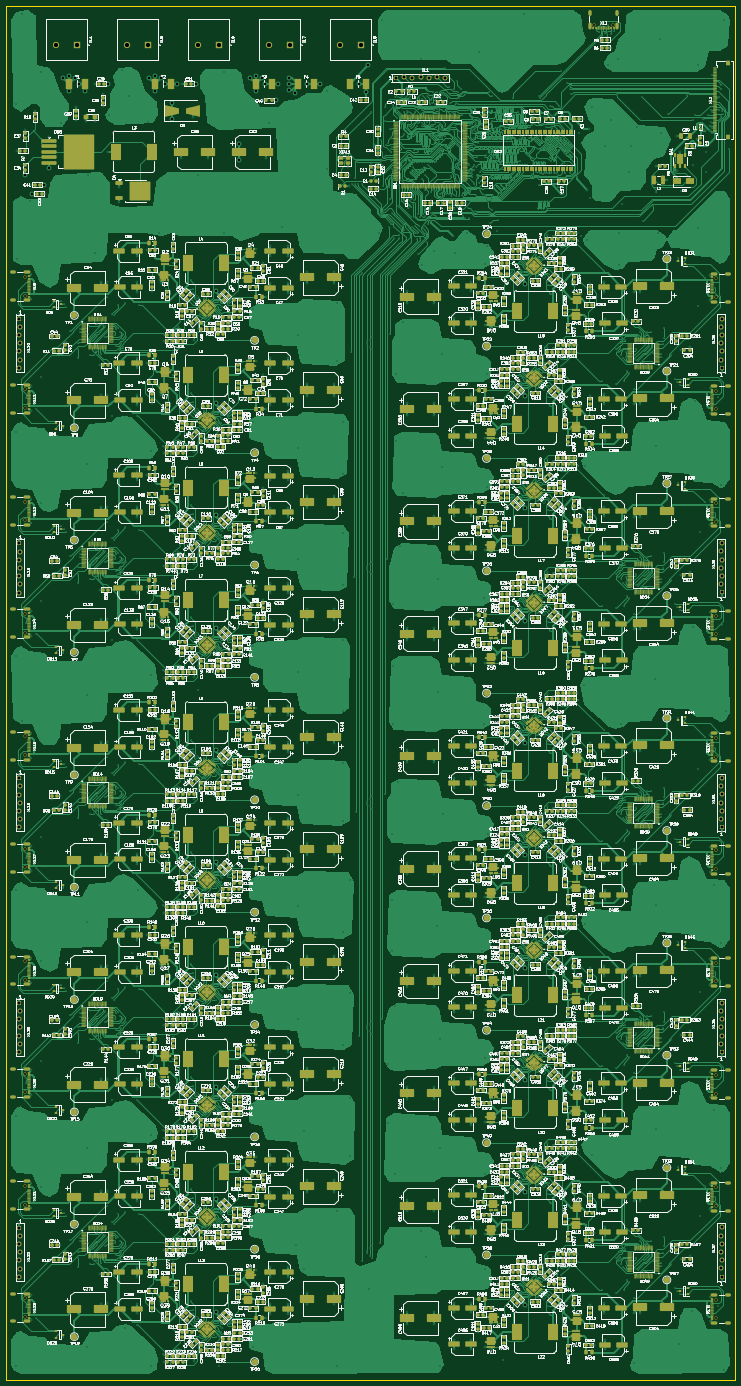
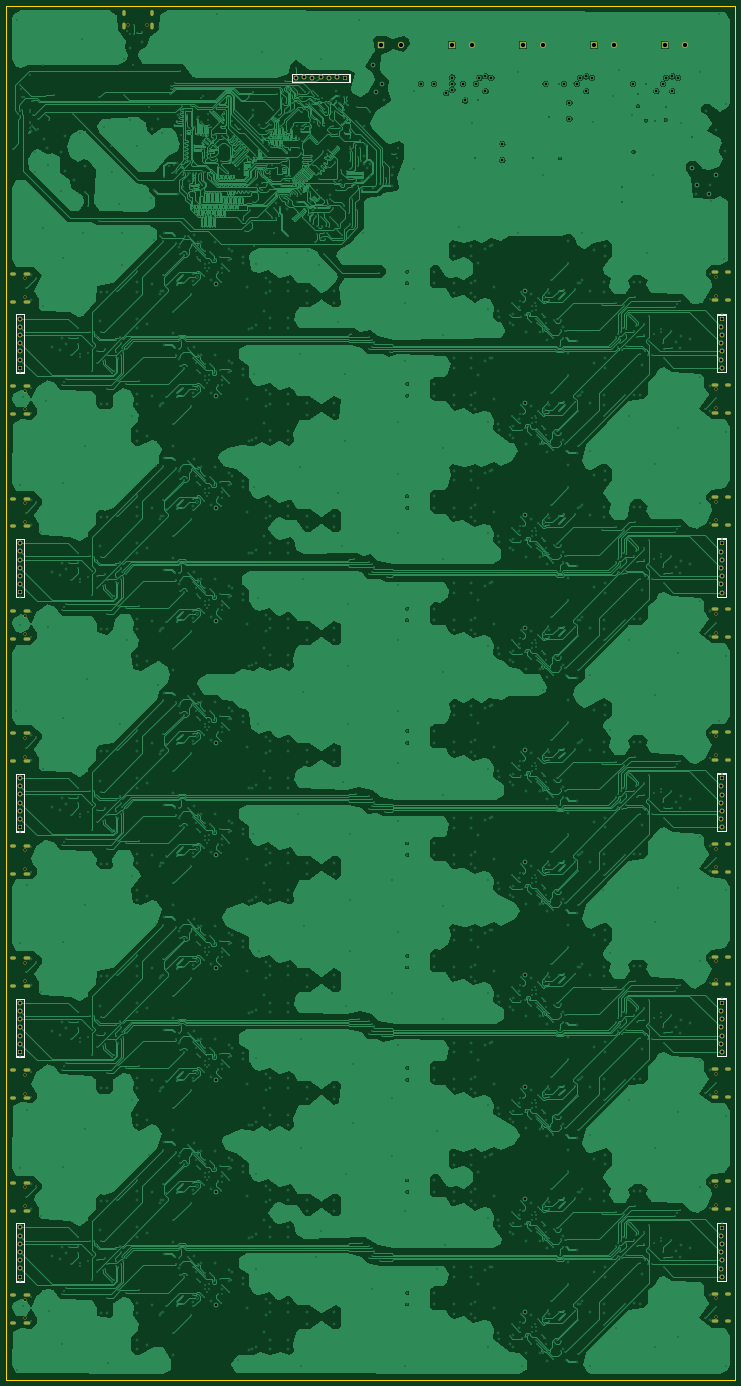
Circuit board: 9 layer files. Board 225.6 x 425.6 mm.
- bottom_copper: USB_PD_Charger-B_Cu.gbl (664463 bytes)
- bottom_mask: USB_PD_Charger-B_Mask.gbs (7904 bytes)
- bottom_silk: USB_PD_Charger-B_Silkscreen.gbo (14022 bytes)
- outline: USB_PD_Charger-Edge_Cuts.gm1 (637 bytes)
- top_copper: USB_PD_Charger-F_Cu.gtl (1237201 bytes)
- top_mask: USB_PD_Charger-F_Mask.gts (168784 bytes)
- top_silk: USB_PD_Charger-F_Silkscreen.gto (3501868 bytes)
- drill: USB_PD_Charger-NPTH.drl (1122 bytes)
- drill: USB_PD_Charger-PTH.drl (60007 bytes)

=== bottom_copper: USB_PD_Charger-B_Cu.gbl (664463 bytes, source omitted) ===
=== bottom_mask: USB_PD_Charger-B_Mask.gbs (7904 bytes, source omitted) ===
=== bottom_silk: USB_PD_Charger-B_Silkscreen.gbo (14022 bytes, source omitted) ===
=== outline: USB_PD_Charger-Edge_Cuts.gm1 ===
%TF.GenerationSoftware,KiCad,Pcbnew,9.0.6*%
%TF.CreationDate,2026-11-19T07:38:36+03:00*%
%TF.ProjectId,USB_PD_Charger,5553425f-5044-45f4-9368-61726765722e,rev?*%
%TF.SameCoordinates,Original*%
%TF.FileFunction,Profile,NP*%
%FSLAX46Y46*%
G04 Gerber Fmt 4.6, Leading zero omitted, Abs format (unit mm)*
G04 Created by KiCad (PCBNEW 9.0.6) date 2026-11-19 07:38:36*
%MOMM*%
%LPD*%
G01*
G04 APERTURE LIST*
%TA.AperFunction,Profile*%
%ADD10C,0.050000*%
%TD*%
G04 APERTURE END LIST*
D10*
X258700000Y-72500000D02*
X484300000Y-72500000D01*
X484300000Y-498108000D01*
X258700000Y-498108000D01*
X258700000Y-72500000D01*
M02*

=== top_copper: USB_PD_Charger-F_Cu.gtl (1237201 bytes, source omitted) ===
=== top_mask: USB_PD_Charger-F_Mask.gts (168784 bytes, source omitted) ===
=== top_silk: USB_PD_Charger-F_Silkscreen.gto (3501868 bytes, source omitted) ===
=== drill: USB_PD_Charger-NPTH.drl ===
M48
; DRILL file {KiCad 9.0.6} date 2026-11-19T07:38:42+0300
; FORMAT={-:-/ absolute / metric / decimal}
; #@! TF.CreationDate,2026-11-19T07:38:42+03:00
; #@! TF.GenerationSoftware,Kicad,Pcbnew,9.0.6
; #@! TF.FileFunction,NonPlated,1,4,NPTH
FMAT,2
METRIC
; #@! TA.AperFunction,NonPlated,NPTH,ComponentDrill
T1C0.600
%
G90
G05
T1
X264.483Y-156.58
X264.483Y-162.36
X264.483Y-191.38
X264.483Y-197.16
X264.483Y-226.18
X264.483Y-231.96
X264.483Y-260.98
X264.483Y-266.76
X264.483Y-298.906
X264.483Y-304.686
X264.483Y-333.706
X264.483Y-339.486
X264.483Y-368.506
X264.483Y-374.286
X264.483Y-403.306
X264.483Y-409.086
X264.483Y-438.106
X264.483Y-443.886
X264.483Y-472.906
X264.483Y-478.686
X440.73Y-78.373
X446.51Y-78.373
X478.477Y-157.034
X478.477Y-162.814
X478.477Y-191.834
X478.477Y-197.614
X478.477Y-226.634
X478.477Y-232.414
X478.477Y-261.434
X478.477Y-267.214
X478.477Y-299.36
X478.477Y-305.14
X478.477Y-334.16
X478.477Y-339.94
X478.477Y-368.96
X478.477Y-374.74
X478.477Y-403.76
X478.477Y-409.54
X478.477Y-438.56
X478.477Y-444.34
X478.477Y-473.36
X478.477Y-479.14
M30

=== drill: USB_PD_Charger-PTH.drl (60007 bytes, source omitted) ===
